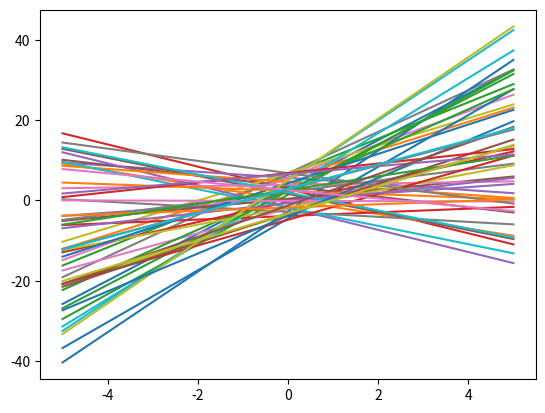
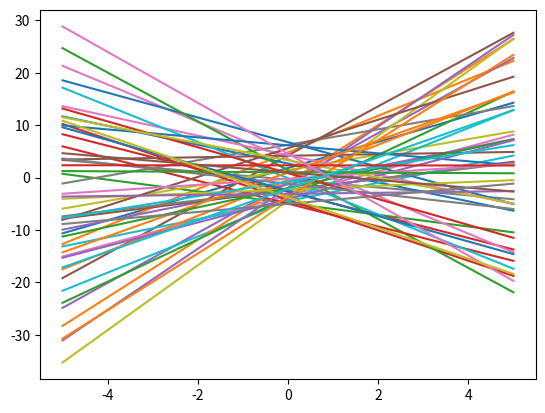

Recreate these plots in Python, in order.
import numpy as np
import matplotlib.pyplot as plt



x_0 = 1
x_1 = np.linspace(-5,5,100)
plt.figure(1)

for i in range(50):
    b_0 = np.random.uniform(-5,7)
    b_1 = np.random.uniform(-3,8)
    y = b_0*x_0 + b_1*x_1
    plt.plot(x_1,y)


plt.figure(2)

for i in range(50):
    b_0 = np.random.uniform(-5,7)
    b_1 = np.random.uniform(-5,7)
    y = b_0*x_0 + b_1*x_1
    plt.plot(x_1,y)

plt.show()
bp=1

"""
Set-ExecutionPolicy -ExecutionPolicy RemoteSigned -Scope Process
.\ambinte_ia\Scripts\activate

Intercepto eh quando o 

"""